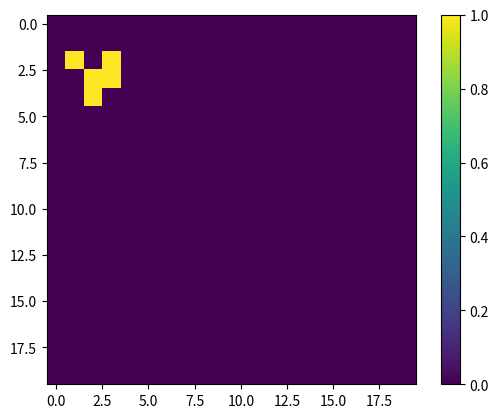

Here is the Python script that generated this plot:
import numpy as np
import matplotlib.pyplot as plt
from matplotlib.animation import FuncAnimation

# grid = np.random.choice([0, 1], size=(10, 10), p=[0.5, 0.5]).astype(np.int8)
# print(grid)
grid = np.zeros((20, 20), dtype=np.int8)
glider = np.array([[0, 1, 0], [0, 0, 1], [1, 1, 1]])
grid[1:4, 1:4] = glider


def conway_life_game(grid):
    while True:
        surround = (
            np.roll(grid, 1, axis=1)
            + np.roll(grid, -1, axis=1)
            + (u := np.roll(grid, 1, axis=0))
            + (d := np.roll(grid, -1, axis=0))
            + np.roll(u, 1, axis=1)
            + np.roll(u, -1, axis=1)
            + np.roll(d, 1, axis=1)
            + np.roll(d, -1, axis=1)
        )

        bool_grid = (surround == 3) | ((grid == 1) & (surround == 2))
        grid = bool_grid.astype(np.int8)
        yield grid


conway = conway_life_game(grid)

# 2. 初始化画布
fig, ax = plt.subplots()
initial_data = grid

# 使用 imshow 初始化图像，注意 vmin/vmax 最好固定，否则颜色轴会随每帧波动
im = ax.imshow(initial_data, animated=True, cmap="viridis", vmin=0, vmax=1)
plt.colorbar(im)


# 3. 定义更新函数
def update(frame):
    """
    frame 参数即为生成器下一次 yield 的内容
    """
    im.set_data(frame)
    return [im]  # 必须返回一个包含 artist 的列表


# 4. 创建动画
# frames=gen 直接传入生成器对象
# interval 是帧间隔（毫秒），blit=True 开启局部渲染优化
ani = FuncAnimation(
    fig, update, frames=conway, interval=500, blit=True, cache_frame_data=False
)

plt.show()
